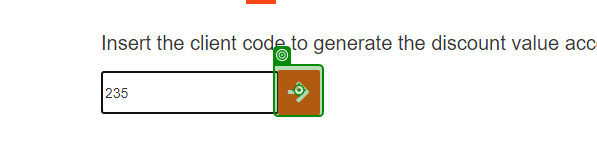
Task: Processus vierge
Workflow: Main

Step 1: click on 'chrome.exe ACME'
